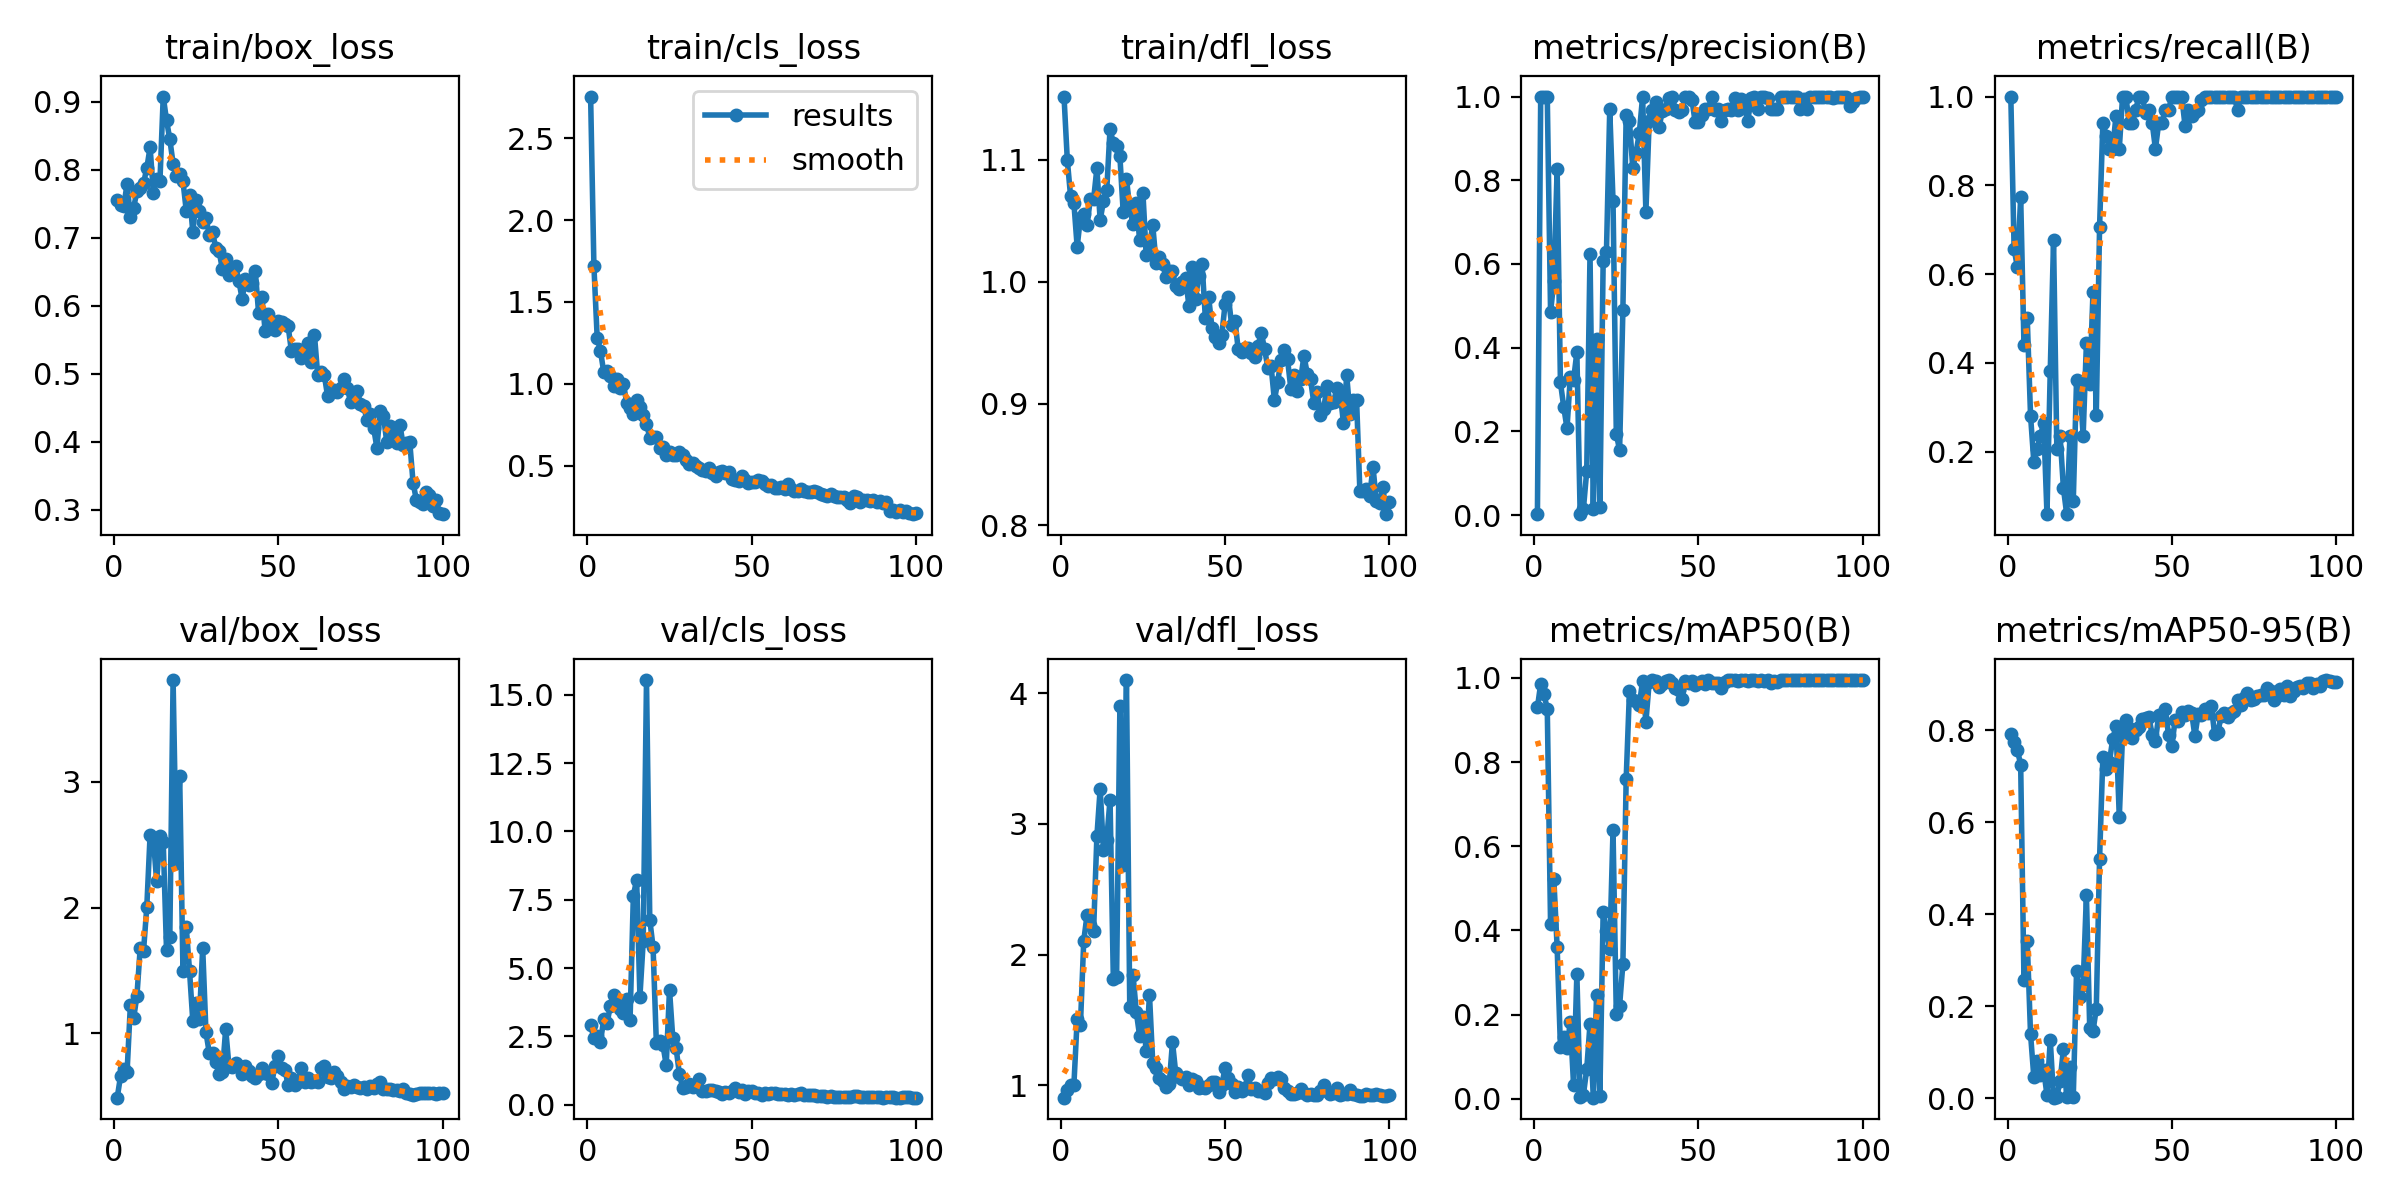

The file beside this chart, header and first rows:
epoch, train/box_loss, train/cls_loss, train/dfl_loss, metrics/precision(B), metrics/recall(B), metrics/mAP50(B), metrics/mAP50-95(B), val/box_loss, val/cls_loss, val/dfl_loss, lr/pg0, lr/pg1, lr/pg2
1, 0.7557, 2.753, 1.152, 0.00343, 1, 0.9298, 0.7925, 0.4891, 2.917, 0.9056, 0.00012, 0.00012, 0.00012
2, 0.7487, 1.72, 1.1, 1, 0.6568, 0.9861, 0.7749, 0.6583, 2.426, 0.9657, 0.0002574, 0.0002574, 0.0002574
3, 0.7466, 1.282, 1.07, 1, 0.6153, 0.9621, 0.7574, 0.7166, 2.526, 1.004, 0.0003921, 0.0003921, 0.0003921
4, 0.7792, 1.201, 1.065, 1, 0.7732, 0.9256, 0.7251, 0.6928, 2.3, 1, 0.000524, 0.000524, 0.000524
5, 0.7304, 1.072, 1.029, 0.4853, 0.4412, 0.4155, 0.2571, 1.223, 3.125, 1.506, 0.0006531, 0.0006531, 0.0006531
6, 0.7438, 1.076, 1.053, 0.5594, 0.5, 0.5217, 0.3408, 1.121, 2.979, 1.465, 0.0007794, 0.0007794, 0.0007794
7, 0.7691, 1.051, 1.056, 0.8266, 0.2811, 0.3597, 0.1395, 1.3, 3.616, 2.107, 0.000903, 0.000903, 0.000903
8, 0.7727, 0.9885, 1.047, 0.3172, 0.1765, 0.1238, 0.04597, 1.68, 4.005, 2.301, 0.001024, 0.001024, 0.001024
9, 0.78, 1.028, 1.068, 0.2589, 0.2059, 0.1478, 0.08116, 1.654, 3.693, 2.224, 0.001142, 0.001142, 0.001142
10, 0.8022, 0.9779, 1.068, 0.2074, 0.2353, 0.1217, 0.05127, 2.005, 3.494, 2.183, 0.001257, 0.001257, 0.001257
11, 0.833, 0.9966, 1.093, 0.3298, 0.2647, 0.1824, 0.06016, 2.575, 3.342, 2.906, 0.00137, 0.00137, 0.00137
12, 0.7663, 0.884, 1.05, 0.3231, 0.05882, 0.03252, 0.00726, 2.545, 3.852, 3.27, 0.001479, 0.001479, 0.001479
13, 0.7863, 0.8554, 1.066, 0.3891, 0.3824, 0.2957, 0.1268, 2.208, 3.104, 2.797, 0.001586, 0.001586, 0.001586
14, 0.7836, 0.8155, 1.075, 0.00232, 0.6765, 0.00343, 0.001, 2.569, 7.649, 2.88, 0.00169, 0.00169, 0.00169
15, 0.9075, 0.8999, 1.125, 0.01521, 0.2059, 0.00988, 0.00351, 2.521, 8.232, 3.187, 0.001723, 0.001723, 0.001723
16, 0.8727, 0.8593, 1.114, 0.1054, 0.2353, 0.07011, 0.03744, 1.66, 3.957, 1.817, 0.001703, 0.001703, 0.001703
17, 0.8448, 0.8098, 1.111, 0.6237, 0.1177, 0.1775, 0.1068, 1.763, 5.975, 1.832, 0.001683, 0.001683, 0.001683
18, 0.809, 0.758, 1.103, 0.01376, 0.05882, 0.00249, 0.00148, 3.808, 15.55, 3.905, 0.001663, 0.001663, 0.001663
19, 0.791, 0.6726, 1.057, 0.4208, 0.2353, 0.246, 0.06803, 2.354, 6.769, 2.682, 0.001644, 0.001644, 0.001644
20, 0.7942, 0.6765, 1.084, 0.01994, 0.08824, 0.00679, 0.00195, 3.046, 5.765, 4.101, 0.001624, 0.001624, 0.001624
21, 0.7832, 0.6756, 1.06, 0.606, 0.3623, 0.4442, 0.2761, 1.499, 2.25, 1.598, 0.001604, 0.001604, 0.001604
22, 0.7399, 0.6069, 1.047, 0.628, 0.3529, 0.3981, 0.2206, 1.847, 2.318, 1.844, 0.001584, 0.001584, 0.001584
23, 0.7631, 0.6122, 1.065, 0.9694, 0.2353, 0.3553, 0.2462, 1.496, 2.183, 1.56, 0.001564, 0.001564, 0.001564
24, 0.7085, 0.5686, 1.034, 0.7514, 0.4446, 0.6378, 0.4419, 1.097, 1.445, 1.379, 0.001545, 0.001545, 0.001545
25, 0.7553, 0.583, 1.073, 0.1944, 0.3529, 0.2012, 0.1532, 1.243, 4.208, 1.523, 0.001525, 0.001525, 0.001525
26, 0.7389, 0.5679, 1.022, 0.1552, 0.5588, 0.221, 0.1458, 1.113, 2.421, 1.263, 0.001505, 0.001505, 0.001505
27, 0.7231, 0.5683, 1.03, 0.4895, 0.2824, 0.3204, 0.1947, 1.681, 2.073, 1.692, 0.001485, 0.001485, 0.001485
28, 0.7295, 0.5833, 1.046, 0.9565, 0.7059, 0.7597, 0.5205, 1.008, 1.122, 1.17, 0.001465, 0.001465, 0.001465
29, 0.7041, 0.5672, 1.015, 0.9411, 0.9404, 0.9684, 0.7411, 0.8453, 0.6238, 1.135, 0.001446, 0.001446, 0.001446
30, 0.7082, 0.5352, 1.021, 0.8292, 0.9118, 0.9485, 0.7168, 0.8416, 0.63, 1.058, 0.001426, 0.001426, 0.001426
31, 0.6845, 0.5133, 1.014, 0.8655, 0.8823, 0.9455, 0.7314, 0.7735, 0.7464, 1.03, 0.001406, 0.001406, 0.001406
32, 0.6802, 0.5148, 1.004, 0.9127, 0.8823, 0.9352, 0.7813, 0.6735, 0.6594, 0.9885, 0.001386, 0.001386, 0.001386
33, 0.6534, 0.5013, 1.009, 1, 0.957, 0.9939, 0.8085, 0.6936, 0.708, 1.008, 0.001366, 0.001366, 0.001366
34, 0.6687, 0.4889, 1.009, 0.7247, 0.8823, 0.8954, 0.6108, 1.035, 0.9403, 1.331, 0.001347, 0.001347, 0.001347
35, 0.645, 0.4728, 0.9962, 0.9407, 1, 0.9896, 0.792, 0.7386, 0.507, 1.091, 0.001327, 0.001327, 0.001327
36, 0.6529, 0.4708, 0.9944, 0.9668, 1, 0.995, 0.8218, 0.7316, 0.492, 1.066, 0.001307, 0.001307, 0.001307
37, 0.6582, 0.4887, 0.9994, 0.9862, 0.9412, 0.9922, 0.8061, 0.761, 0.5224, 1.052, 0.001287, 0.001287, 0.001287
38, 0.6368, 0.4573, 1.003, 0.927, 0.9412, 0.9782, 0.7834, 0.7402, 0.5441, 1.061, 0.001267, 0.001267, 0.001267
39, 0.6103, 0.439, 0.9801, 0.9645, 0.9706, 0.9849, 0.8, 0.6743, 0.5072, 1, 0.001248, 0.001248, 0.001248
40, 0.639, 0.461, 1.012, 0.9691, 1, 0.9927, 0.8081, 0.7406, 0.4567, 1.05, 0.001228, 0.001228, 0.001228
41, 0.6302, 0.4662, 0.9859, 0.9969, 1, 0.995, 0.8257, 0.7036, 0.3839, 1.035, 0.001208, 0.001208, 0.001208
42, 0.6329, 0.4536, 1.005, 1, 0.9627, 0.9883, 0.826, 0.6649, 0.445, 0.9777, 0.001188, 0.001188, 0.001188
43, 0.6512, 0.4636, 1.015, 0.9671, 0.9706, 0.9756, 0.829, 0.6424, 0.4248, 0.9907, 0.001168, 0.001168, 0.001168
44, 0.5901, 0.4173, 0.9701, 0.9643, 0.9412, 0.9719, 0.7908, 0.6759, 0.4994, 0.9792, 0.001149, 0.001149, 0.001149
45, 0.6135, 0.4137, 0.9877, 0.9677, 0.8818, 0.9503, 0.7761, 0.7256, 0.601, 1.001, 0.001129, 0.001129, 0.001129
46, 0.5634, 0.4094, 0.9623, 0.9992, 0.9412, 0.992, 0.8343, 0.6852, 0.4738, 1.029, 0.001109, 0.001109, 0.001109
47, 0.5875, 0.4401, 0.9548, 0.9998, 0.9412, 0.9876, 0.8239, 0.6801, 0.5415, 1.027, 0.001089, 0.001089, 0.001089
48, 0.5721, 0.4157, 0.9497, 0.9923, 0.9706, 0.9924, 0.8461, 0.6094, 0.3822, 0.9507, 0.001069, 0.001069, 0.001069
49, 0.5637, 0.3984, 0.9563, 0.9381, 0.9706, 0.9829, 0.789, 0.7413, 0.4801, 1.004, 0.00105, 0.00105, 0.00105
50, 0.5782, 0.3997, 0.9817, 0.9394, 1, 0.9886, 0.7668, 0.8191, 0.5013, 1.133, 0.00103, 0.00103, 0.00103
51, 0.5759, 0.4009, 0.9877, 0.9554, 1, 0.9919, 0.8235, 0.7223, 0.4283, 1.059, 0.00101, 0.00101, 0.00101
52, 0.5736, 0.4137, 0.9645, 0.9691, 1, 0.9859, 0.8199, 0.7117, 0.4189, 1.011, 0.0009902, 0.0009902, 0.0009902
53, 0.57, 0.4083, 0.9678, 0.9691, 1, 0.9944, 0.8402, 0.5925, 0.362, 0.9484, 0.0009704, 0.0009704, 0.0009704
54, 0.533, 0.3868, 0.9446, 1, 0.9343, 0.9883, 0.8326, 0.6489, 0.4324, 0.9859, 0.0009506, 0.0009506, 0.0009506
55, 0.537, 0.378, 0.9422, 0.9687, 0.9706, 0.9889, 0.8431, 0.591, 0.3799, 0.9556, 0.0009308, 0.0009308, 0.0009308
56, 0.5362, 0.3811, 0.9456, 0.9702, 0.9569, 0.9885, 0.8387, 0.6107, 0.4103, 0.9831, 0.000911, 0.000911, 0.000911
57, 0.523, 0.3679, 0.9452, 0.9426, 0.9658, 0.9772, 0.7873, 0.7274, 0.437, 1.079, 0.0008912, 0.0008912, 0.0008912
58, 0.533, 0.3649, 0.9417, 0.9682, 0.9706, 0.9908, 0.8352, 0.6132, 0.402, 0.9693, 0.0008714, 0.0008714, 0.0008714
59, 0.545, 0.3724, 0.9384, 0.9712, 0.9927, 0.9944, 0.8326, 0.6458, 0.3724, 0.9828, 0.0008516, 0.0008516, 0.0008516
60, 0.5169, 0.3606, 0.9472, 0.9685, 1, 0.9944, 0.846, 0.61, 0.376, 0.9564, 0.0008318, 0.0008318, 0.0008318
... 40 more rows
